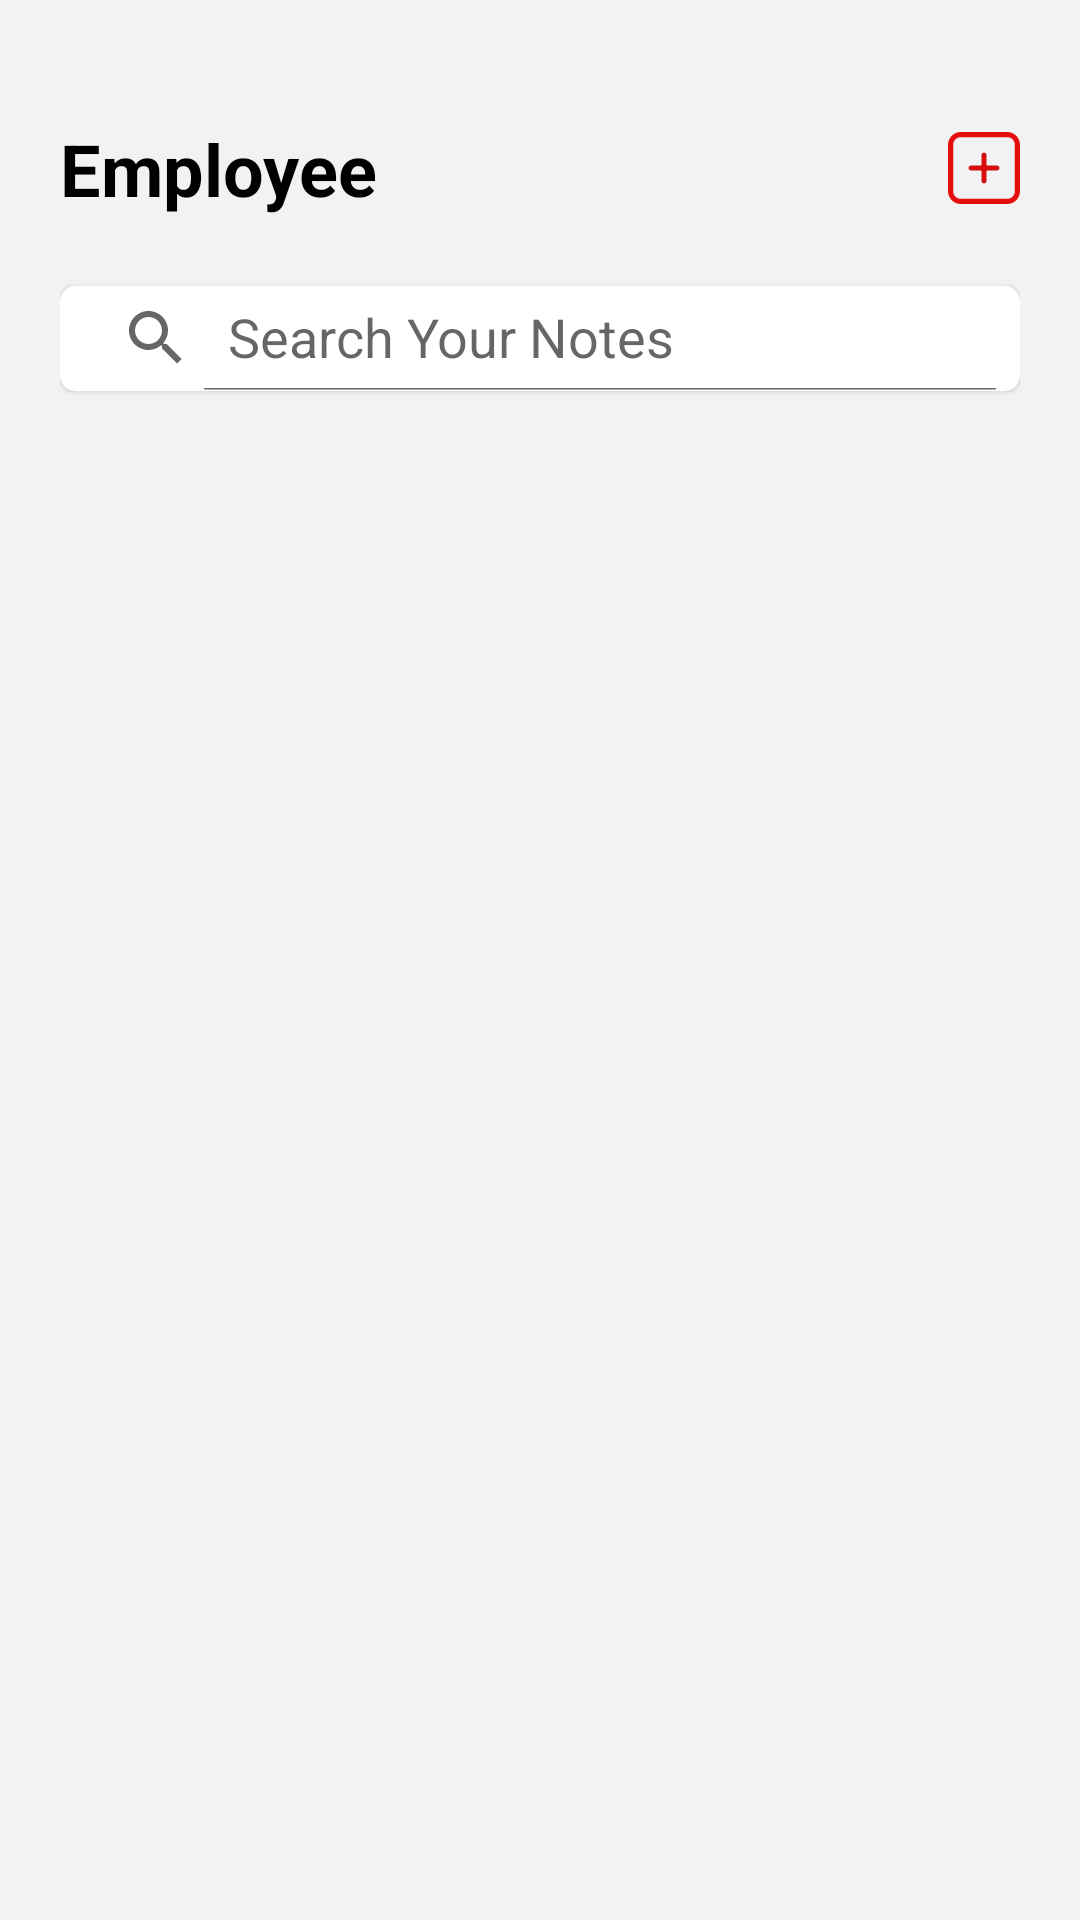

Produce the Android XML layout that renders to this screen, including the resource entries it uses.
<!-- AndroidManifest.xml: application theme AppTheme -->
<!-- res/layout/activity_admin_to_employee.xml -->
<?xml version="1.0" encoding="utf-8"?>
<LinearLayout xmlns:android="http://schemas.android.com/apk/res/android"
    xmlns:app="http://schemas.android.com/apk/res-auto"
    xmlns:tools="http://schemas.android.com/tools"
    android:layout_width="match_parent"
    android:layout_height="match_parent"
    android:background="#F2F2F2"
    android:padding="20dp"
    tools:context=".ActionViewActivity.AdminToEmployee">
    <RelativeLayout
        android:layout_marginTop="20dp"
        android:layout_width="match_parent"
        android:layout_height="match_parent">
        <RelativeLayout
            android:id="@+id/firstRelativeLayout"
            android:layout_width="wrap_content"
            android:layout_height="wrap_content">

            <TextView
                android:id="@+id/textViewShow"
                android:textSize="24sp"
                android:text="Employee"
                android:textColor="#000"
                android:textStyle="bold"
                android:layout_alignParentLeft="true"
                android:layout_centerVertical="true"
                android:layout_width="wrap_content"
                android:layout_height="wrap_content"/>
            <ImageView
                android:id="@+id/employeeAddButton"
                android:src="@drawable/ic_plus"
                android:layout_centerVertical="true"
                android:layout_alignParentRight="true"
                android:layout_width="24dp"
                android:layout_height="24dp"/>



        </RelativeLayout>
        <com.google.android.material.card.MaterialCardView

            android:id="@+id/searchCard"
            android:layout_width="match_parent"

            android:layout_centerHorizontal="true"
            android:layout_centerVertical="true"
            android:layout_height="35dp"
            app:cardCornerRadius="5dp"
            android:layout_below="@+id/firstRelativeLayout"
            android:layout_marginTop="23dp"
            android:padding="5dp"
            android:background="#fff">
            <androidx.appcompat.widget.SearchView

                android:id="@+id/searchViewEmployee"
                android:layout_width="match_parent"
                android:focusable="false"

                android:layout_height="match_parent"
                app:queryHint="Search Your Notes"
                app:iconifiedByDefault="false"
                android:layoutDirection="rtl"
                />


        </com.google.android.material.card.MaterialCardView>
        <androidx.recyclerview.widget.RecyclerView
            android:id="@+id/recyclerViewEmployee"
            android:layout_below="@id/searchCard"
            android:layout_marginTop="25dp"
            android:layout_marginBottom="15dp"
            android:layout_width="match_parent"
            android:layout_height="match_parent"/>


    </RelativeLayout>


</LinearLayout>
<!-- resources referenced by this layout -->
<resources>
  <!-- drawable ic_plus (drawable) -->
  <vector xmlns:android="http://schemas.android.com/apk/res/android"
      android:width="477.867dp"
      android:height="477.867dp"
      android:viewportWidth="477.867"
      android:viewportHeight="477.867">
    <path
        android:fillColor="#E40E0E"
        android:pathData="M392.533,0h-307.2C38.228,0.056 0.056,38.228 0,85.333v307.2c0.056,47.105 38.228,85.277 85.333,85.333h307.2c47.105,-0.056 85.277,-38.228 85.333,-85.333v-307.2C477.81,38.228 439.638,0.056 392.533,0zM443.733,392.533c0,28.277 -22.923,51.2 -51.2,51.2h-307.2c-28.277,0 -51.2,-22.923 -51.2,-51.2v-307.2c0,-28.277 22.923,-51.2 51.2,-51.2h307.2c28.277,0 51.2,22.923 51.2,51.2V392.533z"/>
    <path
        android:fillColor="#D50F0F"
        android:pathData="M324.267,221.867H256V153.6c0,-9.426 -7.641,-17.067 -17.067,-17.067s-17.067,7.641 -17.067,17.067v68.267H153.6c-9.426,0 -17.067,7.641 -17.067,17.067S144.174,256 153.6,256h68.267v68.267c0,9.426 7.641,17.067 17.067,17.067S256,333.692 256,324.267V256h68.267c9.426,0 17.067,-7.641 17.067,-17.067S333.692,221.867 324.267,221.867z"/>
  </vector>
  <style name="AppTheme" parent="Theme.MaterialComponents.Light.NoActionBar">
          
          <item name="colorPrimary">@color/colorPrimary</item>
          <item name="colorPrimaryDark">@color/colorPrimaryDark</item>
          <item name="colorAccent">@color/colorAccent</item>
      </style>
  <!-- not gathered from this repository: default colours our renderer supplied (Android Studio template values) -->
  <color name="colorPrimary">#FF6200EE</color>
  <color name="colorPrimaryDark">#FF3700B3</color>
  <color name="colorAccent">#FF03DAC5</color>
</resources>
